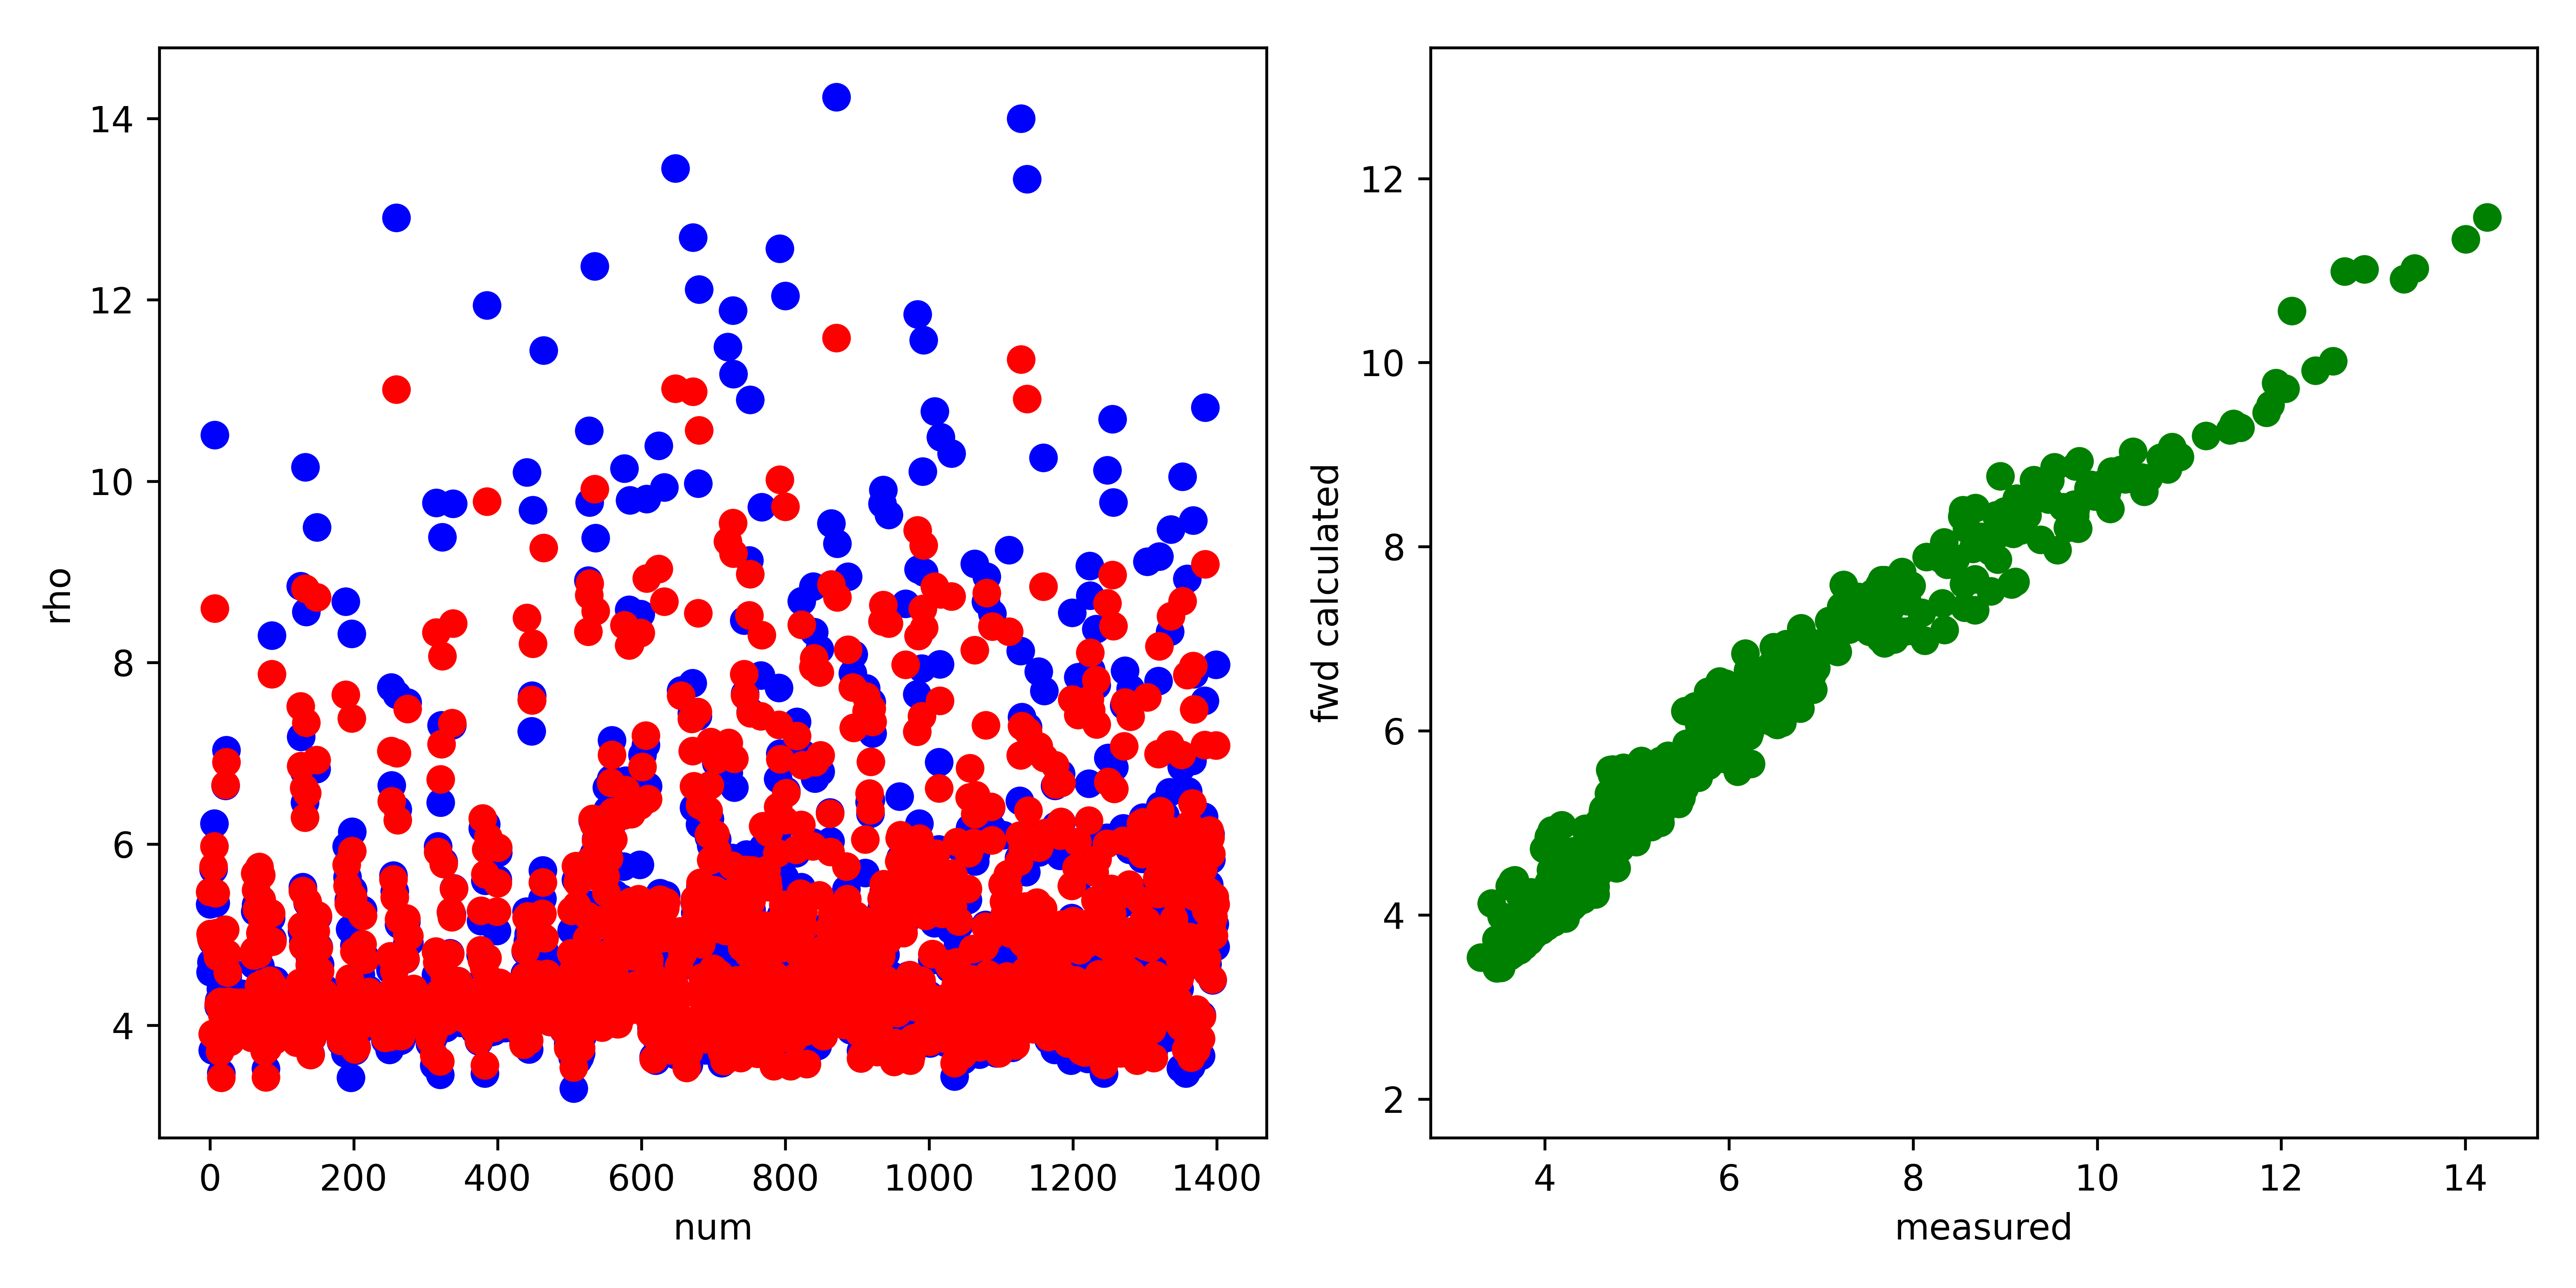

Values plotted in this chart, from the file beside it:
, fwd, measured, misfit, abs_misfit, percent_misfit
0, 5.474, 5.336, 0.1375, 0.1375, 0.02578
1, 5.009, 4.587, 0.4223, 0.4223, 0.09206
2, 4.951, 4.694, 0.2572, 0.2572, 0.05479
3, 5, 4.928, 0.07135, 0.07135, 0.01448
4, 3.906, 3.723, 0.183, 0.183, 0.04915
5, 5.75, 5.717, 0.03243, 0.03243, 0.005672
6, 5.976, 6.224, -0.2477, 0.2477, 0.0398
7, 8.596, 10.51, -1.915, 1.915, 0.1822
8, 5.459, 5.347, 0.1116, 0.1116, 0.02088
9, 5.016, 4.623, 0.3929, 0.3929, 0.085
10, 4.827, 4.582, 0.2447, 0.2447, 0.0534
11, 4.757, 4.67, 0.08726, 0.08726, 0.01868
12, 4.235, 4.21, 0.02485, 0.02485, 0.005902
13, 4.221, 4.275, -0.05398, 0.05398, 0.01263
14, 3.712, 3.781, -0.06852, 0.06852, 0.01812
15, 4.259, 4.402, -0.143, 0.143, 0.03249
16, 3.422, 3.476, -0.05378, 0.05378, 0.01547
17, 4.123, 4.165, -0.04232, 0.04232, 0.01016
18, 3.939, 3.938, 0.001008, 0.001008, 0.000256
19, 4.75, 4.672, 0.078, 0.078, 0.0167
20, 4.744, 4.743, 0.001152, 0.001152, 0.0002429
21, 5.058, 4.778, 0.2798, 0.2798, 0.05857
22, 6.652, 6.641, 0.01176, 0.01176, 0.001772
23, 6.903, 7.036, -0.1327, 0.1327, 0.01886
24, 4.791, 4.637, 0.1542, 0.1542, 0.03326
25, 4.581, 4.538, 0.04347, 0.04347, 0.009581
26, 4.261, 4.262, -0.0009949, 0.0009949, 0.0002334
27, 4.176, 4.248, -0.07138, 0.07138, 0.0168
28, 3.822, 3.897, -0.07497, 0.07497, 0.01924
29, 4.246, 4.384, -0.1383, 0.1383, 0.03153
30, 3.872, 3.969, -0.0974, 0.0974, 0.02454
31, 4.021, 4.097, -0.07627, 0.07627, 0.01862
32, 3.951, 4.047, -0.09647, 0.09647, 0.02384
33, 4.005, 4.096, -0.09137, 0.09137, 0.02231
34, 4.01, 4.088, -0.07844, 0.07844, 0.01919
35, 4.253, 4.36, -0.1073, 0.1073, 0.0246
36, 3.977, 4.097, -0.1193, 0.1193, 0.02913
37, 4.213, 4.29, -0.07711, 0.07711, 0.01797
38, 4.03, 4.085, -0.05445, 0.05445, 0.01333
39, 4.039, 4.069, -0.02993, 0.02993, 0.007355
40, 4.128, 4.167, -0.03839, 0.03839, 0.009214
41, 4.011, 4.092, -0.08058, 0.08058, 0.01969
42, 4.063, 4.195, -0.1324, 0.1324, 0.03156
43, 4.248, 4.349, -0.1003, 0.1003, 0.02306
44, 4.141, 4.195, -0.05487, 0.05487, 0.01308
45, 4.202, 4.27, -0.06826, 0.06826, 0.01599
46, 4, 4.088, -0.08816, 0.08816, 0.02157
47, 4.14, 4.234, -0.09378, 0.09378, 0.02215
48, 4.15, 4.21, -0.06026, 0.06026, 0.01431
49, 3.931, 4.02, -0.0896, 0.0896, 0.02229
50, 4.033, 4.142, -0.1091, 0.1091, 0.02635
51, 4.162, 4.276, -0.1138, 0.1138, 0.02661
52, 3.927, 4.02, -0.09296, 0.09296, 0.02313
53, 3.993, 4.077, -0.08353, 0.08353, 0.02049
54, 3.974, 4.056, -0.08186, 0.08186, 0.02018
55, 4.001, 4.082, -0.08119, 0.08119, 0.01989
56, 3.959, 4.064, -0.1055, 0.1055, 0.02595
57, 4.006, 4.122, -0.1157, 0.1157, 0.02808
58, 3.864, 3.924, -0.05982, 0.05982, 0.01524
59, 4.128, 4.162, -0.03309, 0.03309, 0.00795
... 1,340 more rows
